Run: headless pygame with SDL's dummy video driver; simulated clock (each Clock.tick advances the game by its frame time, no real sleeping); random seed 0; keys injected as events and as key.get_pressed() state; no mouse input; restart key C tapped at the start of phases 3 and 4.
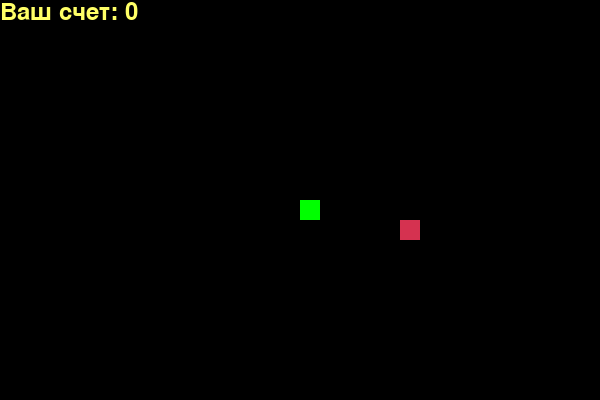
Frame 1 of 4 · flips 1–60 · no input
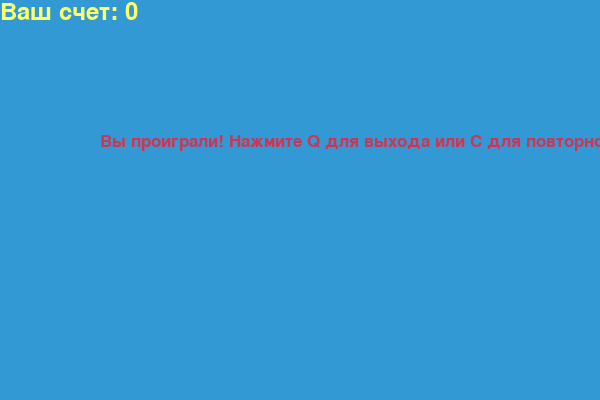
Frame 2 of 4 · flips 61–180 · tapped SPACE, RETURN · held RIGHT (→), D
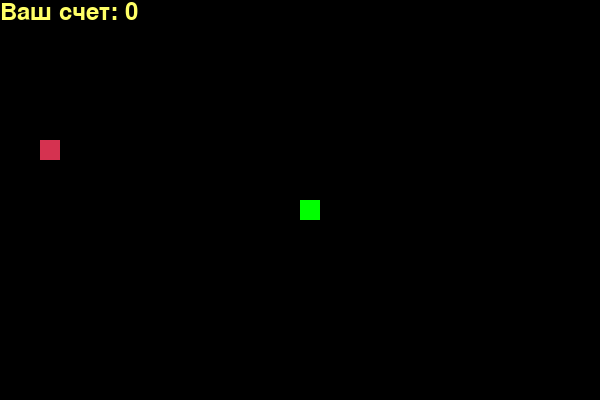
Frame 3 of 4 · flips 181–300 · tapped C · held DOWN (↓), S
Frame 4 of 4 · flips 301–420 · tapped C · held LEFT (←), A, UP (↑), W · screen same as frame 2, image omitted

The pygame program that drew these frames:

import pygame
import time
import random

# Инициализация pygame
pygame.init()

# Цвета
WHITE = (255, 255, 255)
YELLOW = (255, 255, 102)
BLACK = (0, 0, 0)
RED = (213, 50, 80)
GREEN = (0, 255, 0)
BLUE = (50, 153, 213)

# Размеры экрана
WIDTH = 600
HEIGHT = 400

# Размер блока змейки и скорость игры
BLOCK_SIZE = 20
SPEED = 15

# Создание окна
screen = pygame.display.set_mode((WIDTH, HEIGHT))
pygame.display.set_caption('Змейка')

# Часы для управления скоростью игры
clock = pygame.time.Clock()

# Шрифт для отображения счета
font_style = pygame.font.SysFont("bahnschrift", 25)
score_font = pygame.font.SysFont("comicsansms", 35)

# Функция для отображения счета
def display_score(score):
    value = score_font.render("Ваш счет: " + str(score), True, YELLOW)
    screen.blit(value, [0, 0])

# Функция для отрисовки змейки
def draw_snake(block_size, snake_list):
    for block in snake_list:
        pygame.draw.rect(screen, GREEN, [block[0], block[1], block_size, block_size])

# Функция для отображения сообщения на экране
def message(msg, color):
    mesg = font_style.render(msg, True, color)
    screen.blit(mesg, [WIDTH / 6, HEIGHT / 3])

# Основная функция игры
def game_loop():
    game_over = False
    game_close = False

    x1 = WIDTH / 2
    y1 = HEIGHT / 2

    x1_change = 0
    y1_change = 0

    snake_list = []
    length_of_snake = 1

    food_x = round(random.randrange(0, WIDTH - BLOCK_SIZE) / BLOCK_SIZE) * BLOCK_SIZE
    food_y = round(random.randrange(0, HEIGHT - BLOCK_SIZE) / BLOCK_SIZE) * BLOCK_SIZE

    while not game_over:

        while game_close:
            screen.fill(BLUE)
            message("Вы проиграли! Нажмите Q для выхода или C для повторной игры", RED)
            display_score(length_of_snake - 1)
            pygame.display.update()

            for event in pygame.event.get():
                if event.type == pygame.KEYDOWN:
                    if event.key == pygame.K_q:
                        game_over = True
                        game_close = False
                    if event.key == pygame.K_c:
                        game_loop()

        for event in pygame.event.get():
            if event.type == pygame.QUIT:
                game_over = True
            if event.type == pygame.KEYDOWN:
                if event.key == pygame.K_LEFT:
                    x1_change = -BLOCK_SIZE
                    y1_change = 0
                elif event.key == pygame.K_RIGHT:
                    x1_change = BLOCK_SIZE
                    y1_change = 0
                elif event.key == pygame.K_UP:
                    y1_change = -BLOCK_SIZE
                    x1_change = 0
                elif event.key == pygame.K_DOWN:
                    y1_change = BLOCK_SIZE
                    x1_change = 0

        if x1 >= WIDTH or x1 < 0 or y1 >= HEIGHT or y1 < 0:
            game_close = True
        x1 += x1_change
        y1 += y1_change
        screen.fill(BLACK)
        pygame.draw.rect(screen, RED, [food_x, food_y, BLOCK_SIZE, BLOCK_SIZE])
        snake_head = []
        snake_head.append(x1)
        snake_head.append(y1)
        snake_list.append(snake_head)
        if len(snake_list) > length_of_snake:
            del snake_list[0]

        for block in snake_list[:-1]:
            if block == snake_head:
                game_close = True

        draw_snake(BLOCK_SIZE, snake_list)
        display_score(length_of_snake - 1)

        pygame.display.update()

        if x1 == food_x and y1 == food_y:
            food_x = round(random.randrange(0, WIDTH - BLOCK_SIZE) / BLOCK_SIZE) * BLOCK_SIZE
            food_y = round(random.randrange(0, HEIGHT - BLOCK_SIZE) / BLOCK_SIZE) * BLOCK_SIZE
            length_of_snake += 1

        clock.tick(SPEED)

    pygame.quit()
    quit()

# Запуск игры
game_loop()
